Run: headless pygame with SDL's dummy video driver; simulated clock (each Clock.tick advances the game by its frame time, no real sleeping); random seed 0; keys injected as events and as key.get_pressed() state; mouse plan: one left click at the window centre at the start of phase 2, then a move to the lower-right quarter at the start of phase 3.
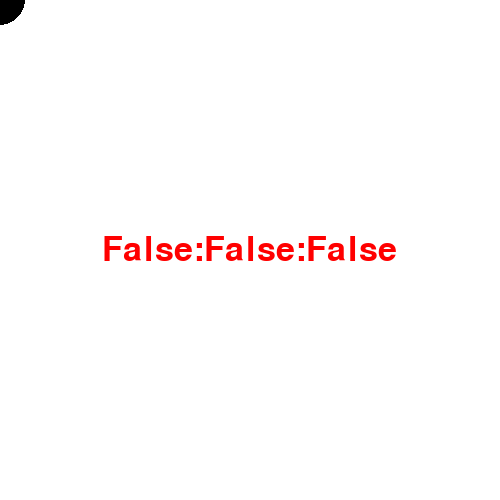
Frame 1 of 4 · flips 1–60 · no input
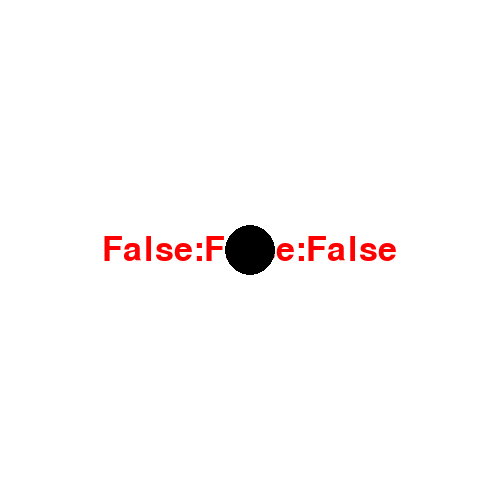
Frame 2 of 4 · flips 61–180 · clicked the window centre · tapped SPACE, RETURN · held RIGHT (→), D
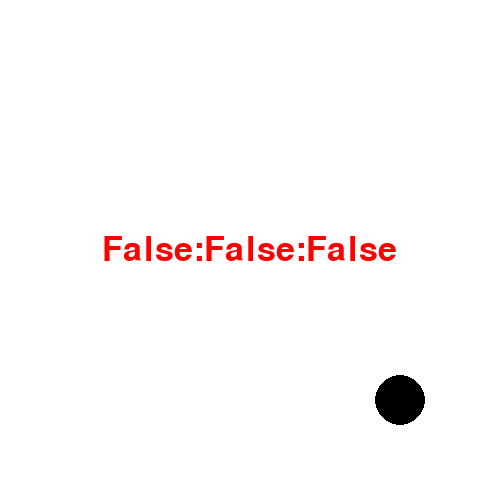
Frame 3 of 4 · flips 181–300 · moved the mouse to the lower-right quarter · held DOWN (↓), S
Frame 4 of 4 · flips 301–420 · held LEFT (←), A, UP (↑), W · screen unchanged from frame 3, image omitted

The pygame program that drew these frames:

import pygame as pg, sys

pg.init()
screen = pg.display.set_mode((500,500))
pg.display.set_caption('マウスのボタンを取得する')
font = pg.font.Font(None, 50)

while True:
    screen.fill(pg.Color('white'))
    x,y = pg.mouse.get_pos()

    b1, b2, b3 = pg.mouse.get_pressed()
    text = font.render(f"{b1}:{b2}:{b3}", True, pg.Color('red'))
    width,height = text.get_size()
    screen.blit(text,((500-width)/2,(500-height)/2))
    pg.draw.circle(screen, pg.Color('black'), (x,y), 25)
    pg.display.update()
    pg.time.Clock().tick(60)
    for event in pg.event.get():
        if event.type == pg.QUIT:
            pg.quit()
            sys.exit()
